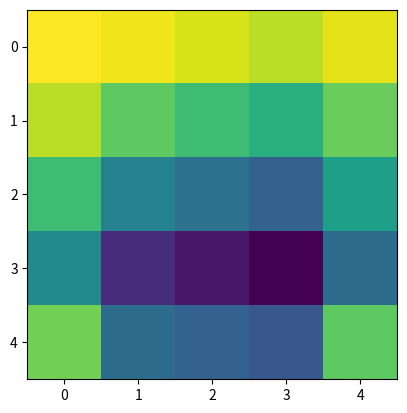

Reproduce this figure in Python.
import numpy as np
# class Conv(BaseLayer):
# 	def __init__(self, stride_shape, convolution_shape, num_kernels):
# 		BaseLayer.__init__(self)
# 		self.trainable=True
# 		self.weights = None
# 		self.bias = None
# 		self.stride_shape = stride_shape
# 		self.convolution_shape = convolution_shape
# 		self.num_kernels = num_kernels

# 	def forward(self, input_tensor):
# 		'''shape (b, c, y) or (b, c, y, x)'''
# 		def conv2d(a, f):
# 		    s = f.shape + tuple(np.subtract(a.shape, f.shape) + 1)
# 		    subM = np.lib.stride_tricks.as_strided(a, shape = s, strides = a.strides * 2)
# 		    return np.einsum('ij,ijkl->kl', f, subM)
import numpy as np

a = np.array([ [ 0,  1,  2,  3,  4],
    		   [ 5,  6,  7,  8,  9],
    		   [10, 11, 12, 13, 14],
    		   [15, 16, 17, 18, 19],
    		   [20, 21, 22, 23, 24]])

num_strides = 1



# if type(num_strides) == int:
# 	num_strides = tuple((num_strides * np.ones(len(a.shape))).astype(int))
# 	print(num_strides, a.shape)


# sub_shape = (3,3)
# view_shape = tuple(np.subtract(a.shape, 0) + 2 - (num_strides)) + sub_shape
# view_shape = a.shape+sub_shape
# print(view_shape)
# strides = a.strides + a.strides
# strides = np.array(strides)
# for k in range(len(a.strides)):
# 	strides[k] *= num_strides[k]
# 	# strides[1] *= num_strides[1]
# print(strides, np.divide(strides,4))

# sub_matrices = np.lib.stride_tricks.as_strided(np.pad(a,np.array(sub_shape)-1),view_shape,strides)
conv_filter = np.array([[0,-1,0],
						[-1,1,-1],
						[0,-1,0]])
# conv_filter = np.array([[6,7,8],
# 						[11,12,13],
# 						[16,17,18]])
# # m = np.einsum('ij,ijkl->ij',conv_filter,sub_matrices)
# print(sub_matrices)
# # print(m)
from scipy import signal
corr = signal.correlate2d(a, conv_filter, boundary='fill', mode='same')
print((corr+6))

import matplotlib.pyplot as plt
plt.imshow(corr)
plt.show()